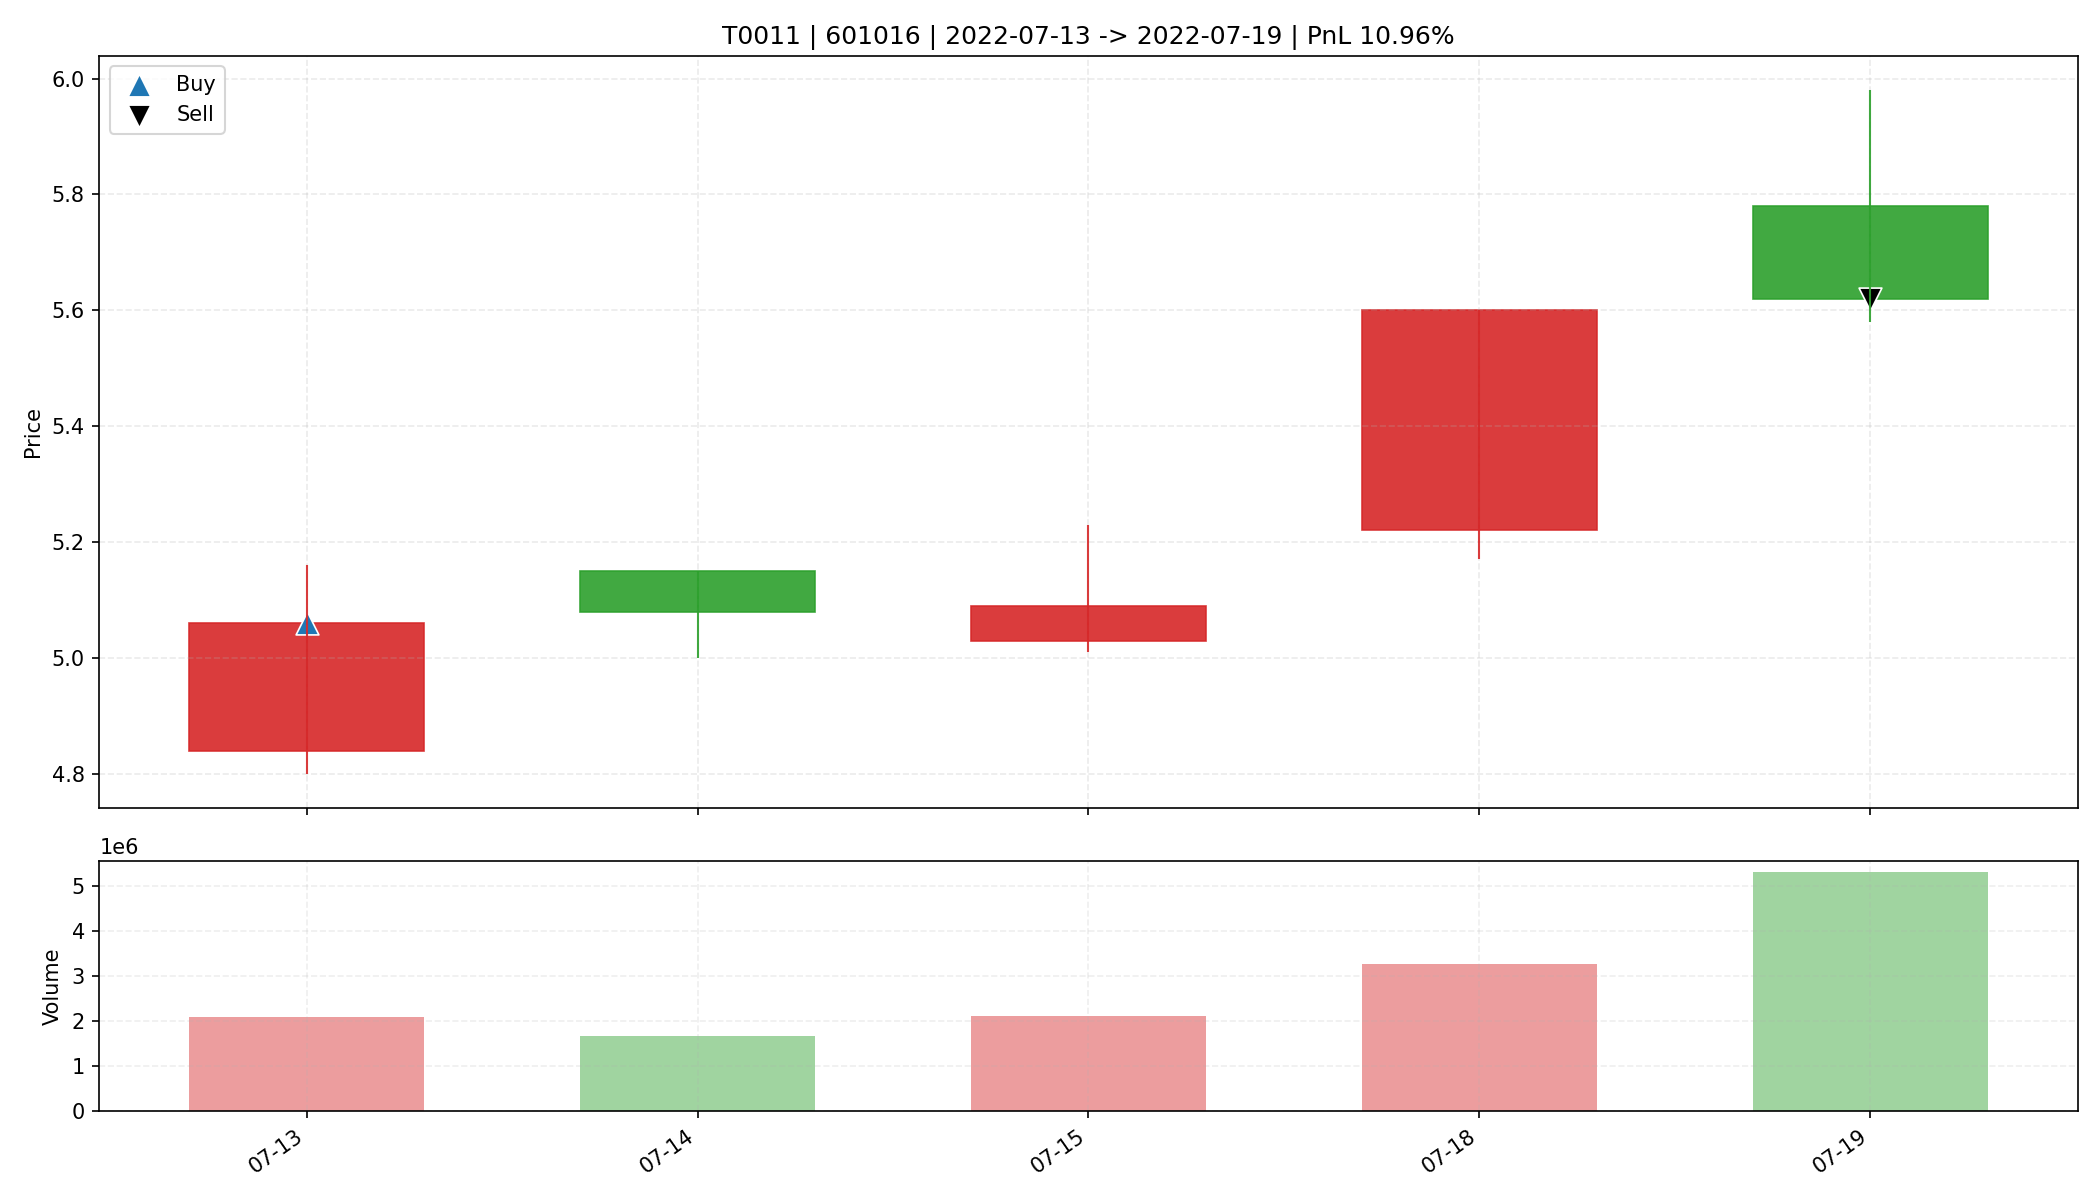

Data behind this chart, as committed beside it:
date, open, high, low, close, amount, volume, trade_id, code, buy_date, sell_date, buy_price, sell_price, matched_shares, buy_reason, sell_reason, sell_profit_pct, sell_hold_days, is_buy_day, is_sell_day, holding_day_index
2022-07-13, 4.84, 5.16, 4.8, 5.06, 1056522176, 2101259, T0011, 601016, 2022-07-13, 2022-07-19, 5.06, 5.62, 3250, 前10日振幅6.6%, 阳线涨幅4.5%, 突破均线, 温和放量1.5倍, MA…, 主动止盈半仓-放量滞涨(涨幅-2.77%<1.00%, 量比前5日均量2.59>…, 10.96, 4.0, True, False, 0
2022-07-14, 5.15, 5.15, 5.0, 5.08, 843136000, 1662404, T0011, 601016, 2022-07-13, 2022-07-19, 5.06, 5.62, 3250, 前10日振幅6.6%, 阳线涨幅4.5%, 突破均线, 温和放量1.5倍, MA…, 主动止盈半仓-放量滞涨(涨幅-2.77%<1.00%, 量比前5日均量2.59>…, 10.96, 4.0, False, False, 1
2022-07-15, 5.03, 5.23, 5.01, 5.09, 1083598464, 2112431, T0011, 601016, 2022-07-13, 2022-07-19, 5.06, 5.62, 3250, 前10日振幅6.6%, 阳线涨幅4.5%, 突破均线, 温和放量1.5倍, MA…, 主动止盈半仓-放量滞涨(涨幅-2.77%<1.00%, 量比前5日均量2.59>…, 10.96, 4.0, False, False, 2
2022-07-18, 5.22, 5.6, 5.17, 5.6, 1785760640, 3278954, T0011, 601016, 2022-07-13, 2022-07-19, 5.06, 5.62, 3250, 前10日振幅6.6%, 阳线涨幅4.5%, 突破均线, 温和放量1.5倍, MA…, 主动止盈半仓-放量滞涨(涨幅-2.77%<1.00%, 量比前5日均量2.59>…, 10.96, 4.0, False, False, 3
2022-07-19, 5.78, 5.98, 5.58, 5.62, 3040386304, 5310813, T0011, 601016, 2022-07-13, 2022-07-19, 5.06, 5.62, 3250, 前10日振幅6.6%, 阳线涨幅4.5%, 突破均线, 温和放量1.5倍, MA…, 主动止盈半仓-放量滞涨(涨幅-2.77%<1.00%, 量比前5日均量2.59>…, 10.96, 4.0, False, True, 4
